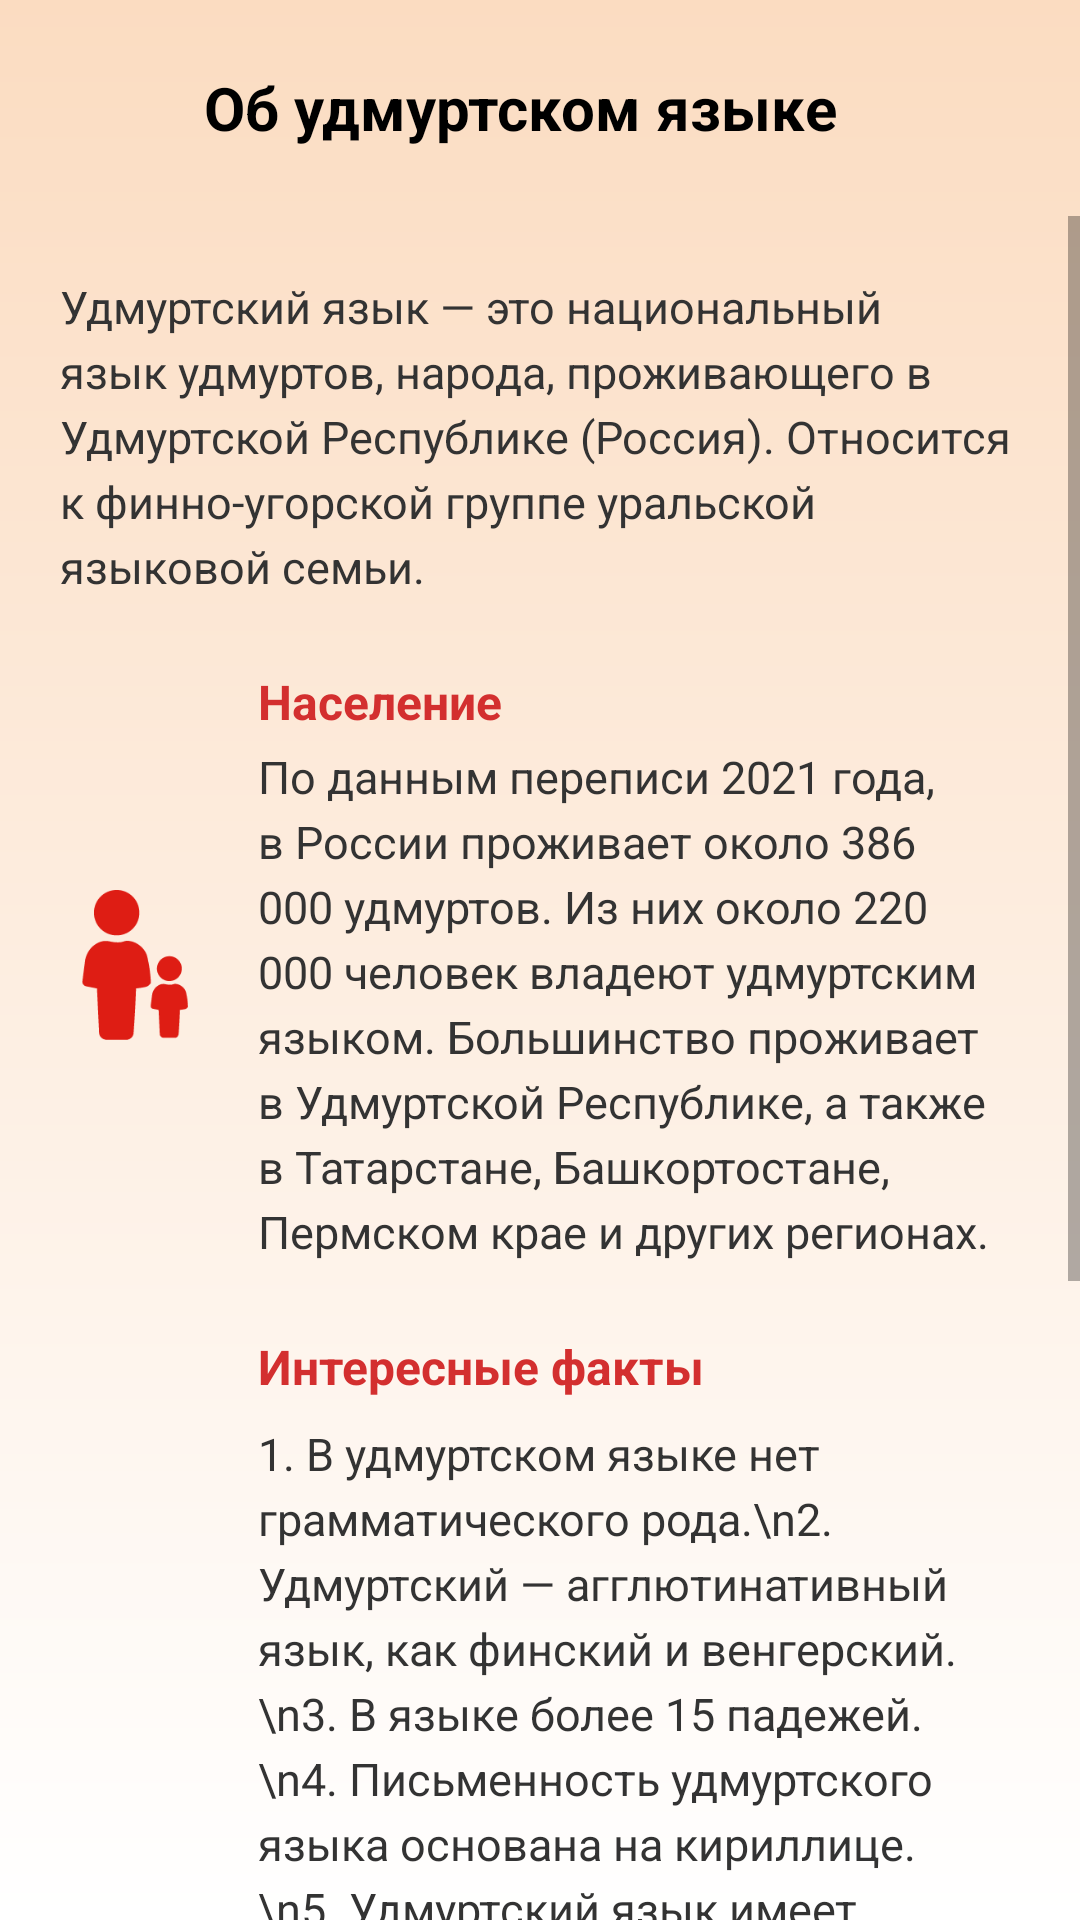

Layout XML and referenced resources for this Android screen:
<!-- AndroidManifest.xml: application theme Theme.UdmurtApp -->
<!-- res/layout/activity_about.xml -->
<?xml version="1.0" encoding="utf-8"?>
<LinearLayout xmlns:android="http://schemas.android.com/apk/res/android"
    xmlns:app="http://schemas.android.com/apk/res-auto"
    android:layout_width="match_parent"
    android:layout_height="match_parent"
    android:orientation="vertical"
    android:background="@drawable/bg_gradient">

    
    <LinearLayout
        android:layout_width="match_parent"
        android:layout_height="wrap_content"
        android:orientation="horizontal"
        android:gravity="center_vertical"
        android:padding="20dp"
        android:background="@android:color/transparent">

        <ImageView
            android:id="@+id/btnBack"
            android:layout_width="32dp"
            android:layout_height="32dp"
            android:src="@drawable/ic_arrow_back"
            app:tint="#2D2D2D" />

        <TextView
            android:layout_width="wrap_content"
            android:layout_height="wrap_content"
            android:layout_marginStart="16dp"
            android:text="Об удмуртском языке"
            android:textSize="20sp"
            android:textStyle="bold"
            android:textColor="#000000" />
    </LinearLayout>

    <ScrollView
        android:layout_width="match_parent"
        android:layout_height="match_parent">

        <LinearLayout
            android:layout_width="match_parent"
            android:layout_height="wrap_content"
            android:orientation="vertical"
            android:padding="20dp">

            
            <TextView
                android:layout_width="match_parent"
                android:layout_height="wrap_content"
                android:text="Удмуртский язык — это национальный язык удмуртов, народа, проживающего в Удмуртской Республике (Россия). Относится к финно-угорской группе уральской языковой семьи."
                android:textSize="15sp"
                android:textColor="#333333"
                android:lineSpacingExtra="4dp"
                android:layout_marginBottom="24dp" />

            
            <LinearLayout
                android:layout_width="match_parent"
                android:layout_height="wrap_content"
                android:orientation="horizontal"
                android:gravity="center_vertical"
                android:layout_marginBottom="24dp">

                <ImageView
                    android:layout_width="50dp"
                    android:layout_height="50dp"
                    android:scaleType="fitCenter"
                    android:src="@drawable/people" />

                <LinearLayout
                    android:layout_width="0dp"
                    android:layout_height="wrap_content"
                    android:layout_weight="1"
                    android:layout_marginStart="16dp"
                    android:orientation="vertical">

                    <TextView
                        android:layout_width="wrap_content"
                        android:layout_height="wrap_content"
                        android:text="Население"
                        android:textSize="16sp"
                        android:textStyle="bold"
                        android:textColor="#D32F2F"
                        android:layout_marginBottom="4dp" />

                    <TextView
                        android:layout_width="wrap_content"
                        android:layout_height="wrap_content"
                        android:text="По данным переписи 2021 года, в России проживает около 386 000 удмуртов. Из них около 220 000 человек владеют удмуртским языком. Большинство проживает в Удмуртской Республике, а также в Татарстане, Башкортостане, Пермском крае и других регионах."
                        android:textSize="15sp"
                        android:textColor="#333333"
                        android:lineSpacingExtra="4dp" />
                </LinearLayout>
            </LinearLayout>

            
            <LinearLayout
                android:layout_width="match_parent"
                android:layout_height="wrap_content"
                android:orientation="horizontal"
                android:gravity="center_vertical"
                android:layout_marginBottom="24dp">

                <ImageView
                    android:layout_width="50dp"
                    android:layout_height="50dp"
                    android:scaleType="fitCenter"
                    android:src="@drawable/planeta" />

                <LinearLayout
                    android:layout_width="0dp"
                    android:layout_height="wrap_content"
                    android:layout_weight="1"
                    android:layout_marginStart="16dp"
                    android:orientation="vertical">

                    <TextView
                        android:layout_width="wrap_content"
                        android:layout_height="wrap_content"
                        android:text="Интересные факты"
                        android:textSize="16sp"
                        android:textStyle="bold"
                        android:textColor="#D32F2F"
                        android:layout_marginBottom="8dp" />

                    <TextView
                        android:layout_width="wrap_content"
                        android:layout_height="wrap_content"
                        android:text="1. В удмуртском языке нет грамматического рода.\n2. Удмуртский — агглютинативный язык, как финский и венгерский.\n3. В языке более 15 падежей.\n4. Письменность удмуртского языка основана на кириллице.\n5. Удмуртский язык имеет 3 диалектных группы.\n6. В 2021 году ЮНЕСКО включила удмуртский язык в список языков под угрозой исчезновения."
                        android:textSize="15sp"
                        android:textColor="#333333"
                        android:lineSpacingExtra="4dp" />
                </LinearLayout>
            </LinearLayout>

            
            <LinearLayout
                android:layout_width="match_parent"
                android:layout_height="wrap_content"
                android:orientation="horizontal"
                android:gravity="center_vertical"
                android:layout_marginBottom="24dp">

                <ImageView
                    android:layout_width="50dp"
                    android:layout_height="50dp"
                    android:scaleType="fitCenter"
                    android:src="@drawable/ornament_red" />

                <LinearLayout
                    android:layout_width="0dp"
                    android:layout_height="wrap_content"
                    android:layout_weight="1"
                    android:layout_marginStart="16dp"
                    android:orientation="vertical">

                    <TextView
                        android:layout_width="wrap_content"
                        android:layout_height="wrap_content"
                        android:text="Культура"
                        android:textSize="16sp"
                        android:textStyle="bold"
                        android:textColor="#D32F2F"
                        android:layout_marginBottom="8dp" />

                    <TextView
                        android:layout_width="wrap_content"
                        android:layout_height="wrap_content"
                        android:text="Удмуртский язык тесно связан с культурой народа: песнями (крезь), обрядами, национальной кухней (перепечи, пельняни). В последние годы растет интерес к изучению языка, открываются национальные школы и курсы."
                        android:textSize="15sp"
                        android:textColor="#333333"
                        android:lineSpacingExtra="4dp" />
                </LinearLayout>
            </LinearLayout>

        </LinearLayout>
    </ScrollView>
</LinearLayout>
<!-- resources referenced by this layout -->
<resources>
  <!-- drawable bg_gradient (drawable) -->
  <?xml version="1.0" encoding="utf-8"?>
  <shape xmlns:android="http://schemas.android.com/apk/res/android"
      android:shape="rectangle">
      <gradient
          android:angle="270"
          android:startColor="#FBDCC1"
          android:endColor="#FFFFFF"
          android:type="linear" />
  </shape>
  <!-- drawable ornament_red: png bitmap (drawable, 5517 bytes) -->
  <!-- drawable people: png bitmap (drawable, 2639 bytes) -->
  <style name="Theme.UdmurtApp" parent="Base.Theme.UdmurtApp" />
  <style name="Base.Theme.UdmurtApp" parent="Theme.MaterialComponents.DayNight.NoActionBar">
          
          
      </style>
</resources>
